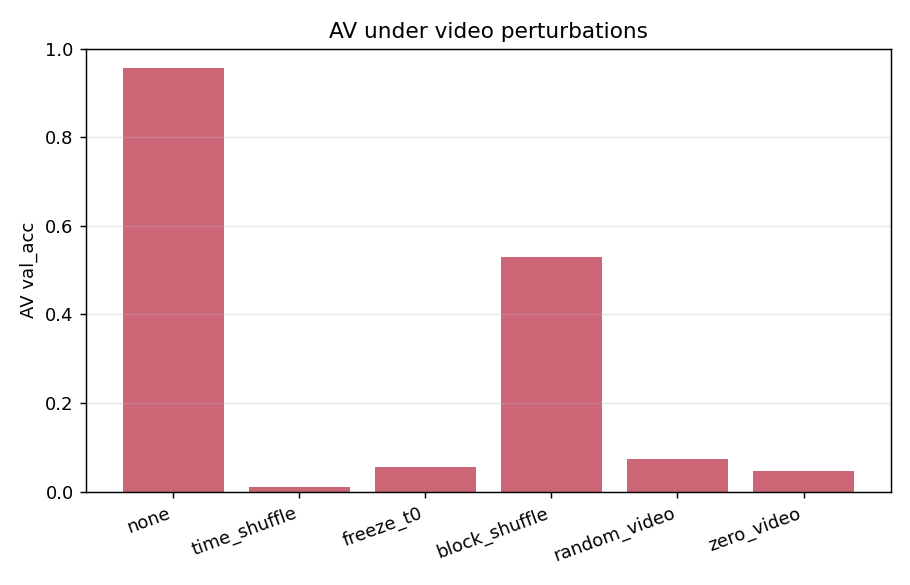

Values plotted in this chart, from the file beside it:
perturbation, AV_acc
none, 0.9567
time_shuffle, 0.01106
freeze_t0, 0.05549
block_shuffle, 0.5305
random_video, 0.07456
zero_video, 0.04748
